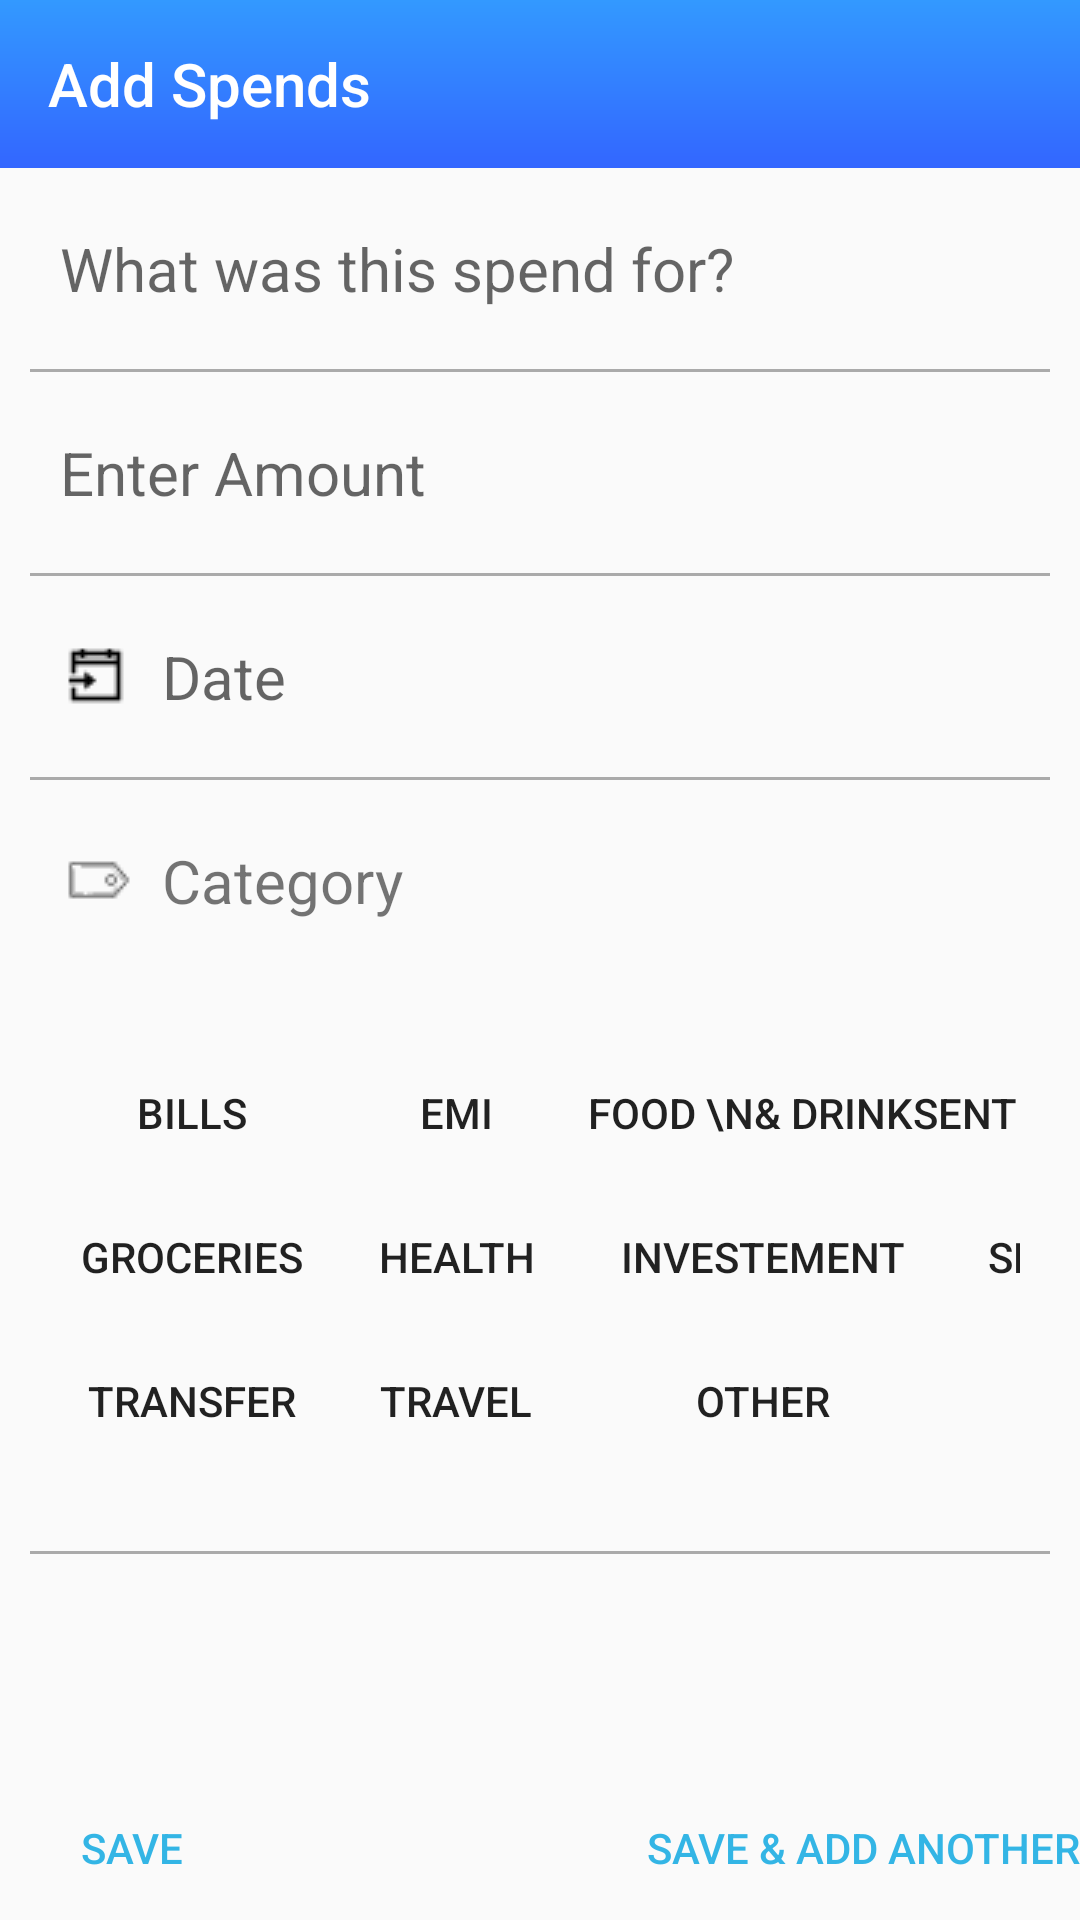

Here is an Android app screen rendered from its layout file. Give the layout XML and the strings, colors and styles it references.
<!-- AndroidManifest.xml: application theme AppTheme -->
<!-- res/layout/activity_create_spends.xml -->
<?xml version="1.0" encoding="utf-8"?>
<LinearLayout xmlns:android="http://schemas.android.com/apk/res/android"
    xmlns:app="http://schemas.android.com/apk/res-auto"
    xmlns:tools="http://schemas.android.com/tools"
    android:layout_width="match_parent"
    android:layout_height="match_parent"
    android:orientation="vertical"
    tools:context=".Activity.CreateSpends">
    <androidx.appcompat.widget.Toolbar
        android:layout_width="match_parent"
        android:id="@+id/toolbar"
        app:title="Add Spends"
        app:titleTextColor="@android:color/white"
        android:background="@drawable/shades"
        android:layout_height="wrap_content">

    </androidx.appcompat.widget.Toolbar>


    <EditText
        android:id="@+id/spends_for"
        android:layout_margin="20dp"
        android:textSize="20dp"
        android:drawableStart="@drawable/align_menu"
        android:drawablePadding="10dp"
        android:background="@android:color/transparent"
        android:hint="What was this spend for?"
        android:layout_width="match_parent"
        android:layout_height="wrap_content">

    </EditText>
    <View
        android:layout_width="match_parent"
        android:layout_marginLeft="10dp"
        android:layout_marginRight="10dp"
        android:background="@android:color/darker_gray"
        android:layout_height="1dp">

    </View>
    <EditText
        android:id="@+id/amount"
        android:layout_margin="20dp"
        android:textSize="20dp"
        android:drawableStart="@drawable/rupee"
        android:background="@android:color/transparent"
        android:hint="Enter Amount"
        android:drawablePadding="10dp"
        android:inputType="numberDecimal"
        android:layout_width="match_parent"
        android:layout_height="wrap_content">

    </EditText>
    <View
        android:layout_width="match_parent"
        android:layout_marginLeft="10dp"
        android:layout_marginRight="10dp"
        android:background="@android:color/darker_gray"
        android:layout_height="1dp">

    </View>
    <EditText
        android:id="@+id/date"
        android:layout_margin="20dp"
        android:textSize="20dp"
        android:drawableStart="@drawable/date"
        android:background="@android:color/transparent"
        android:hint="Date"
        android:drawablePadding="10dp"
        android:inputType="text"
        android:layout_width="match_parent"
        android:layout_height="wrap_content">

    </EditText>
    <View
        android:layout_width="match_parent"
        android:layout_marginLeft="10dp"
        android:layout_marginRight="10dp"
        android:background="@android:color/darker_gray"
        android:layout_height="1dp">

    </View>

    <LinearLayout
        android:orientation="vertical"
        android:layout_width="match_parent"
        android:layout_height="wrap_content">
        <TextView
            android:layout_margin="20dp"
            android:textSize="20sp"
            android:text="Category"
            android:drawableStart="@drawable/category"
            android:drawablePadding="10dp"
            android:layout_width="wrap_content"
            android:layout_height="wrap_content">

        </TextView>
        <TableLayout
            android:layout_margin="20dp"
            android:layout_width="match_parent"
            android:layout_height="150dp">

            <TableRow>
                <Button
                    android:text="Bills"
                    android:background="@android:color/transparent"
                    android:layout_width="match_parent"
                    android:layout_height="match_parent"
                    android:layout_column="1" />
                <Button
                    android:text="EMI"
                    android:background="@android:color/transparent"
                    android:layout_width="wrap_content"
                    android:layout_height="wrap_content"
                    android:layout_column="2" />
                <Button
                    android:text="Food \n&amp; Drinks"
                    android:background="@android:color/transparent"
                    android:layout_width="wrap_content"
                    android:layout_height="wrap_content"
                    android:layout_column="3" />
                <Button
                    android:text="Entertaiment"
                    android:background="@android:color/transparent"
                    android:layout_width="wrap_content"
                    android:layout_height="wrap_content"
                    android:layout_column="4" />
            </TableRow>
            <TableRow>
                <Button
                    android:text="Groceries"
                    android:background="@android:color/transparent"
                    android:layout_width="wrap_content"
                    android:layout_height="wrap_content"
                    android:layout_column="1" />

                <Button
                    android:text="Health"
                    android:background="@android:color/transparent"
                    android:layout_width="wrap_content"
                    android:layout_height="wrap_content"
                    android:layout_column="2" />
                <Button
                    android:text="Investement"
                    android:layout_width="wrap_content"
                    android:background="@android:color/transparent"
                    android:layout_height="wrap_content"
                    android:layout_column="3" />
                <Button
                    android:text="Shopping"
                    android:layout_width="wrap_content"
                    android:background="@android:color/transparent"
                    android:layout_height="wrap_content"
                    android:layout_column="4" />
            </TableRow>

            <TableRow>
                <Button
                    android:text="Transfer"
                    android:background="@android:color/transparent"
                    android:layout_width="wrap_content"
                    android:layout_height="wrap_content"
                    android:layout_column="1" />

                <Button
                    android:text="Travel"
                    android:background="@android:color/transparent"
                    android:layout_width="wrap_content"
                    android:layout_height="wrap_content"
                    android:layout_column="2" />
                <Button
                    android:text="Other"
                    android:background="@android:color/transparent"
                    android:layout_width="wrap_content"
                    android:layout_height="wrap_content"
                    android:layout_column="3" />
            </TableRow>
        </TableLayout>
    </LinearLayout>

    <View
        android:layout_width="match_parent"
        android:layout_marginLeft="10dp"
        android:layout_marginRight="10dp"
        android:background="@android:color/darker_gray"
        android:layout_height="1dp">

    </View>
<RelativeLayout
    android:layout_width="match_parent"
    android:layout_height="fill_parent">
    <Button
        android:id="@+id/save"
        android:layout_alignParentBottom="true"
        android:text="save"
        android:background="@android:color/transparent"
        android:textColor="@android:color/holo_blue_light"
        android:layout_width="wrap_content"
        android:layout_height="wrap_content">

    </Button>

    <Button
        android:id="@+id/save_another"
        android:layout_alignParentBottom="true"
        android:layout_alignParentEnd="true"
        android:text="save &amp; Add another"
        android:background="@android:color/transparent"
        android:textColor="@android:color/holo_blue_light"
        android:layout_width="wrap_content"
        android:layout_height="wrap_content">

    </Button>
</RelativeLayout>

</LinearLayout>
<!-- resources referenced by this layout -->
<resources>
  <!-- drawable category: png bitmap (drawable, 327 bytes) -->
  <!-- drawable date: png bitmap (drawable, 325 bytes) -->
  <!-- drawable shades (drawable) -->
  <shape xmlns:android="http://schemas.android.com/apk/res/android">
      <gradient
          android:endColor="#3366FF"
          android:startColor=" #3399FF"
          android:angle="270" />
  
      <padding
          android:left="10dp"
          android:top="10dp"
          android:right="10dp"
          android:bottom="10dp" />
  </shape>
  <style name="AppTheme" parent="Theme.AppCompat.Light.NoActionBar">
          
          <item name="colorPrimary">@color/colorPrimary</item>
          <item name="colorPrimaryDark">@color/colorPrimaryDark</item>
          <item name="colorAccent">@color/colorAccent</item>
      </style>
  <!-- not gathered from this repository: default colours our renderer supplied (Android Studio template values) -->
  <color name="colorPrimary">#FF6200EE</color>
  <color name="colorPrimaryDark">#FF3700B3</color>
  <color name="colorAccent">#FF03DAC5</color>
</resources>
